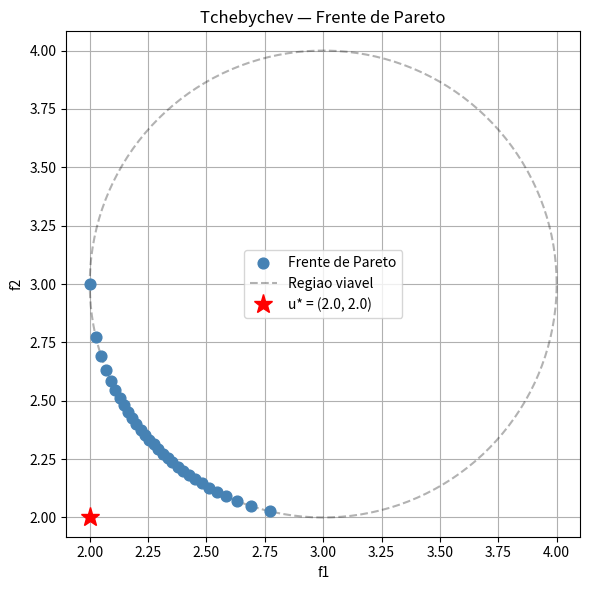

Write Python code to recreate this figure. (Note: this script raises an exception after producing the figure.)
import numpy as np
import matplotlib.pyplot as plt
from scipy.optimize import minimize


# ─────────────────────────────────────────────────────────────────────
# TCHEBYCHEV COM VARIÁVEL AUXILIAR t
#
# Problema (T):
#   min   max{ w1*(f1(x) - u1*),  w2*(f2(x) - u2*) }
#   s.a   x ∈ X
#
# Equivalência epigráfica — introduz variável auxiliar t:
#   min   t
#   s.a   t - w1*(x1 - u1*) >= 0
#         t - w2*(x2 - u2*) >= 0
#         x ∈ X
#
# Variável de decisão: z = [x1, x2, t]
# ─────────────────────────────────────────────────────────────────────


def tchebychev(w1, w2, u_star, restricoes_X, x0):
    """
    Resolve um passo do Tchebychev via variável auxiliar t.

    Parâmetros
    ----------
    w1, w2       : floats — pesos (w1 + w2 = 1, ambos > 0)
    u_star       : tupla (u1*, u2*) — ponto utópico
    restricoes_X : lista de dicts {'type': 'ineq'/'eq', 'fun': f}
                   escritos em x = [x1, x2]
    x0           : lista [x1_init, x2_init, t_init] — ponto inicial

    Retorna
    -------
    np.array([x1, x2]) se convergiu, None caso contrário
    """
    u1, u2 = u_star

    # Função objetivo: minimizar t = z[2]
    def objetivo(z):
        return z[2]

    # Restrições de Tchebychev
    def tcheby_1(z, w1, u1):
        return z[2] - w1 * (z[0] - u1)   # t - w1*(x1 - u1*) >= 0

    def tcheby_2(z, w2, u2):
        return z[2] - w2 * (z[1] - u2)   # t - w2*(x2 - u2*) >= 0

    rest_t = [
        {'type': 'ineq', 'fun': tcheby_1, 'args': (w1, u1)},
        {'type': 'ineq', 'fun': tcheby_2, 'args': (w2, u2)},
    ]

    # Restrições de X reescritas para z = [x1, x2, t]
    rest_X = [
        {'type': r['type'], 'fun': lambda z, f=r['fun']: f([z[0], z[1]])}
        for r in restricoes_X
    ]

    res = minimize(
        objetivo, x0,
        constraints=rest_t + rest_X,
        options={'ftol': 1e-9, 'maxiter': 2000}
    )

    return res.x[:2] if res.success else None


def gerar_frente_pareto(npp, u_star, restricoes_X, x0):
    """
    Gera npp pontos da Frente de Pareto via Tchebychev.

    Parâmetros
    ----------
    npp          : int — número de pontos desejados
    u_star       : tupla (u1*, u2*) — ponto utópico
    restricoes_X : lista de restrições em x = [x1, x2]
    x0           : ponto inicial [x1, x2, t]

    Retorna
    -------
    np.array de shape (k, 2) com os pontos encontrados (k <= npp)
    """
    pontos = []
    for i in range(1, npp + 1):   # começa em 1 para evitar w1=0
        w1 = i / npp
        w2 = 1 - w1
        pt = tchebychev(w1, w2, u_star, restricoes_X, x0)
        if pt is not None:
            pontos.append(pt)
    return np.array(pontos)


# ═════════════════════════════════════════════════════════════════════
# EXEMPLO DE USO
# Problema: min {x1, x2}  s.a  (x1-3)^2 + (x2-3)^2 <= 1
# ═════════════════════════════════════════════════════════════════════

# 1. Defina as restrições do seu problema em x = [x1, x2]
restricoes = [
    {'type': 'ineq', 'fun': lambda x: 1 - (x[0]-3)**2 - (x[1]-3)**2}
]

# 2. Define o ponto utópico (abaixo do ponto ideal)
u_star = (2.0, 2.0)

# 3. Defina o ponto inicial [x1, x2, t]
x0 = [3.0, 3.0, 1.0]

# 4. Gere a frente
PF = gerar_frente_pareto(npp=30, u_star=u_star, restricoes_X=restricoes, x0=x0)

# 5. Visualize
plt.figure(figsize=(6, 6))
plt.scatter(PF[:, 0], PF[:, 1], color='steelblue', s=60, zorder=5, label='Frente de Pareto')
theta = np.linspace(0, 2*np.pi, 300)
plt.plot(3 + np.cos(theta), 3 + np.sin(theta), 'k--', alpha=0.3, label='Regiao viavel')
plt.plot(u_star[0], u_star[1], 'r*', markersize=14, label=f'u* = {u_star}')
plt.xlabel('f1'); plt.ylabel('f2')
plt.title('Tchebychev — Frente de Pareto')
plt.legend(); plt.grid(True); plt.axis('equal')
plt.tight_layout()
plt.savefig('output/tchebychev_base.png', dpi=150)
plt.show()
print("Pronto!")
